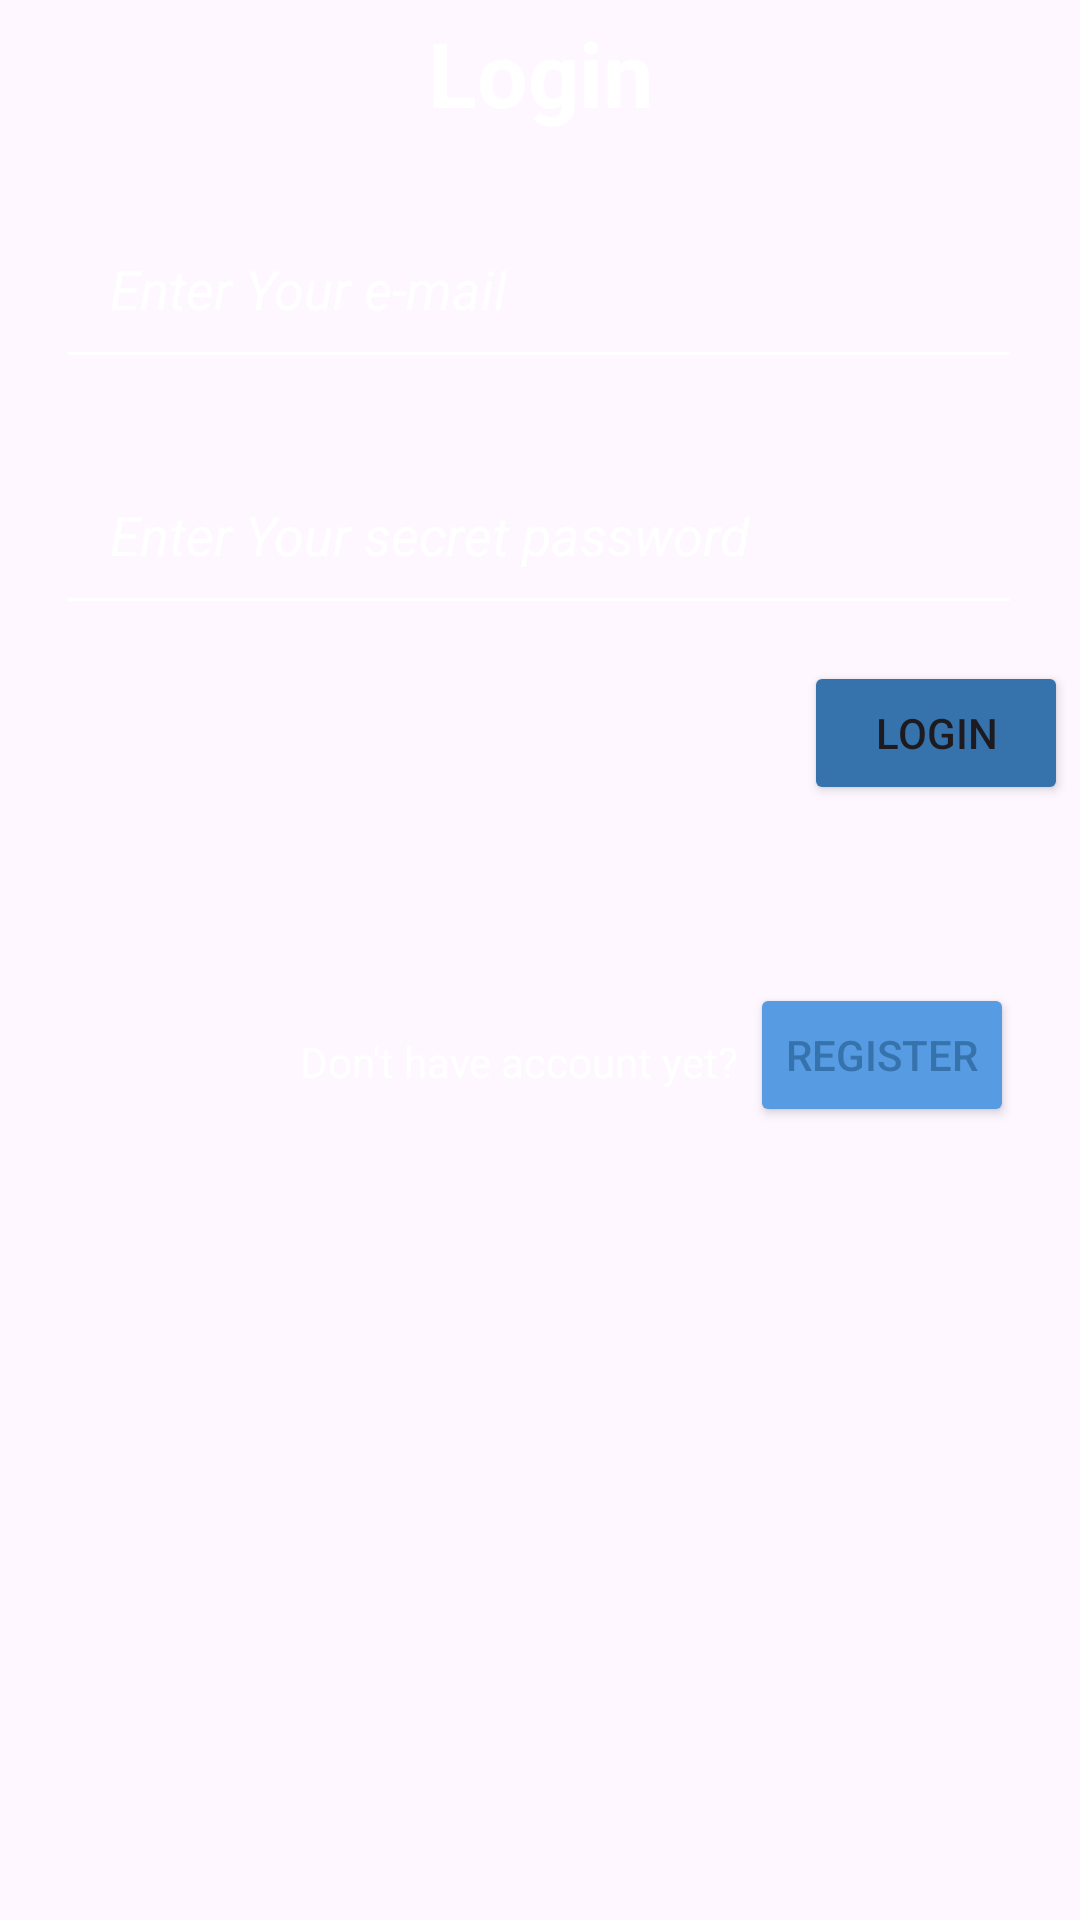

Here is an Android app screen rendered from its layout file. Give the layout XML and the strings, colors and styles it references.
<!-- AndroidManifest.xml: application theme Theme.TrackingApp -->
<!-- res/layout/fragment_login.xml -->
<?xml version="1.0" encoding="utf-8"?>
<androidx.constraintlayout.widget.ConstraintLayout xmlns:android="http://schemas.android.com/apk/res/android"
    xmlns:app="http://schemas.android.com/apk/res-auto"
    xmlns:tools="http://schemas.android.com/tools"
    android:id="@+id/frameLayout"
    android:layout_width="match_parent"
    android:layout_height="match_parent"
    tools:context=".loginFragment">

    <TextView
        android:id="@+id/textView2"
        android:layout_width="0dp"
        android:layout_height="wrap_content"
        android:layout_marginTop="4dp"
        android:text="@string/Login"
        android:textAlignment="center"
        android:textColor="@color/white"
        android:textSize="30sp"
        android:textStyle="bold"
        app:layout_constraintEnd_toEndOf="parent"
        app:layout_constraintStart_toStartOf="parent"
        app:layout_constraintTop_toTopOf="parent" />

    <EditText
        android:id="@+id/emailLogin"
        android:layout_width="322dp"
        android:layout_height="54dp"
        android:layout_marginTop="28dp"
        android:textColor="@color/white"
        android:textColorHint="@color/white"
        android:padding="18sp"
        android:ems="10"
        android:hint="@string/email_hint"
        android:inputType="textEmailAddress"
        android:textStyle="italic"
        app:layout_constraintEnd_toEndOf="parent"
        app:layout_constraintHorizontal_bias="0.494"
        android:backgroundTint="@color/white"
        app:layout_constraintStart_toStartOf="parent"
        app:layout_constraintTop_toBottomOf="@+id/textView2" />

    <EditText
        android:id="@+id/passwordLogin"
        android:layout_width="322dp"
        android:layout_height="54dp"
        android:layout_marginTop="28dp"
        android:textColor="@color/white"
        android:textColorHint="@color/white"
        android:padding="18sp"
        android:ems="10"
        android:hint="@string/pass_hint"
        android:inputType="textPassword"
        android:textStyle="italic"
        app:layout_constraintEnd_toEndOf="parent"
        app:layout_constraintHorizontal_bias="0.494"
        android:backgroundTint="@color/white"
        app:layout_constraintStart_toStartOf="parent"
        app:layout_constraintTop_toBottomOf="@+id/emailLogin" />


    <Button
        android:id="@+id/loginBtn"
        android:layout_width="wrap_content"
        android:layout_height="wrap_content"
        android:layout_marginStart="268dp"
        android:layout_marginTop="12dp"
        android:backgroundTint="@color/sky_blue"
        android:onClick="switchFragments"
        android:text="@string/Login"
        app:layout_constraintStart_toStartOf="parent"
        app:layout_constraintTop_toBottomOf="@+id/passwordLogin" />

    <TextView
        android:id="@+id/textView3"
        android:layout_width="wrap_content"
        android:layout_height="wrap_content"
        android:layout_marginStart="100dp"
        android:layout_marginTop="76dp"
        android:text="@string/no_account"
        app:layout_constraintStart_toStartOf="parent"
        android:textColor="@color/white"
        app:layout_constraintTop_toBottomOf="@+id/loginBtn" />

    <Button
        android:id="@+id/RegisterBtn"
        android:layout_width="wrap_content"
        android:textColor="@color/sky_blue"

        android:layout_height="wrap_content"
        android:backgroundTint="@color/parent_bg_color2"
        android:onClick="switchFragments"
        android:text="@string/Register"
        app:layout_constraintBottom_toBottomOf="@+id/textView3"
        app:layout_constraintEnd_toEndOf="parent"
        app:layout_constraintHorizontal_bias="0.145"
        app:layout_constraintStart_toEndOf="@+id/textView3"
        app:layout_constraintTop_toTopOf="@+id/textView3"
        app:layout_constraintVertical_bias="0.586" />




</androidx.constraintlayout.widget.ConstraintLayout>
<!-- resources referenced by this layout -->
<resources>
  <color name="parent_bg_color2">#579BE3</color>
  <color name="sky_blue">#3673AC</color>
  <color name="white">#FFFFFFFF</color>
  <string name="Login">Login</string>
  <string name="Register">Register</string>
  <item name="email_hint" type="string">Enter Your e-mail</item>
  <string name="no_account">Don\'t have account yet?  </string>
  <item name="pass_hint" type="string">Enter Your secret password</item>
  <style name="Theme.TrackingApp" parent="Base.Theme.TrackingApp" />
  <style name="Base.Theme.TrackingApp" parent="Theme.Material3.Light">
          
           <item name="colorPrimary">@color/sky_blue</item>
          <item name="titleTextColor">@android:color/white</item>
      </style>
</resources>
